Run: headless pygame with SDL's dummy video driver; simulated clock (each Clock.tick advances the game by its frame time, no real sleeping); random seed 0; keys injected as events and as key.get_pressed() state; no mouse input.
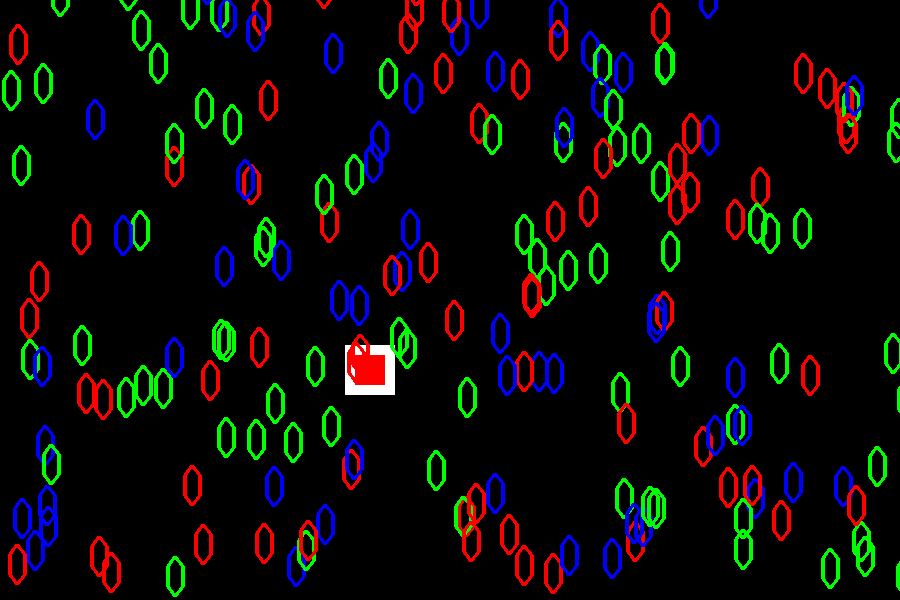
Frame 1 of 4 · flips 1–60 · no input
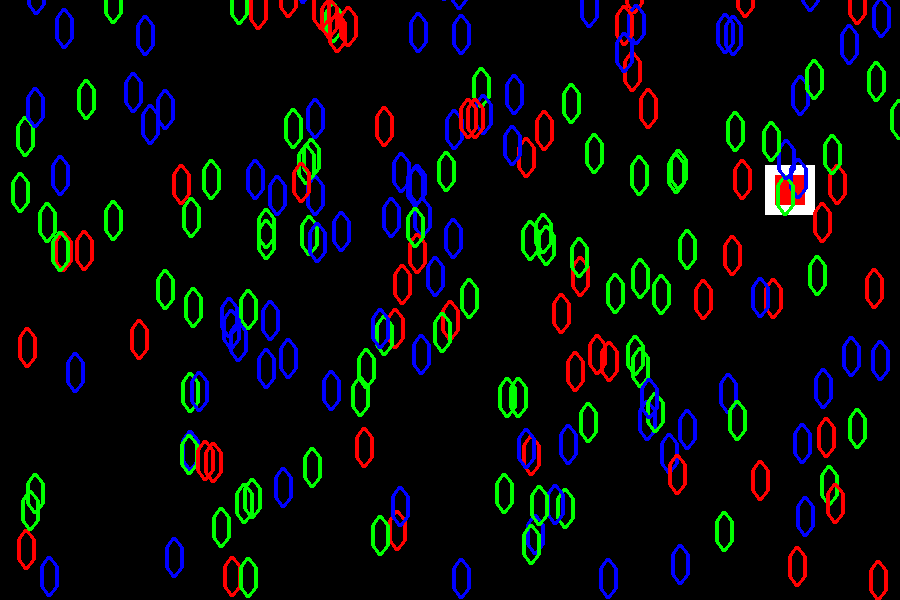
Frame 2 of 4 · flips 61–180 · tapped SPACE, RETURN · held RIGHT (→), D
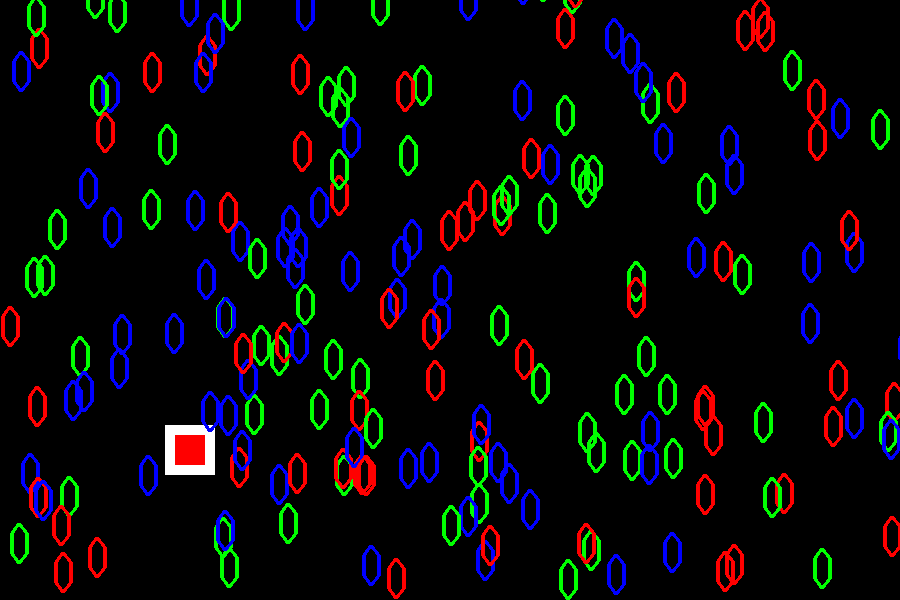
Frame 3 of 4 · flips 181–300 · held DOWN (↓), S
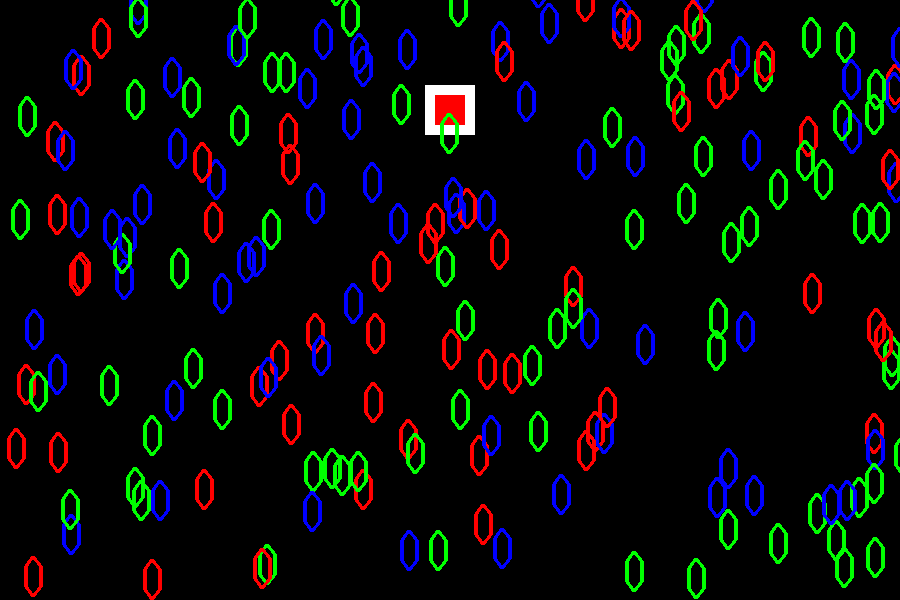
Frame 4 of 4 · flips 301–420 · held LEFT (←), A, UP (↑), W

The pygame program that drew these frames:

import pygame
from random import randint, choice
#Single-color rupees mode is commented out in tripple quotes
#Start the engine
pygame.init()

# Define constants
BLACK = (0, 0,0)
WHITE = (255, 255, 255)
GREEN = (0, 255,0)
RED = (255, 0, 0)
BLUE = (0, 0, 255)
PI = 3.141592653

#Window size
size = (900, 600)
#Window title
pygame.display.set_caption("INFINITE RGB RUPEES")
#Create a window of size 'size'
screen = pygame.display.set_mode(size)

#Variable to keep the main loop running
done = False
 
#Used to manage how fast the screen updates
clock = pygame.time.Clock()

#Initial rectangle coordinates
rect_x, rect_y = 50, 50
#Rectangle's moving speeds
rect_change_x, rect_change_y = 5, 5

#Number of rupees to be created initially
num_rupees = 200
rupees_list = []
for i in range(num_rupees):
    top_left = [randint(0,size[0]), randint(0,size[1])]
    top_right = [top_left[0]+15, top_left[1]]
    top_middle = [(top_left[0]+top_right[0])//2, (top_left[1]+top_right[1])//2 - 10]
    bottom_left = [top_left[0], top_left[1]+20]
    bottom_right = [top_right[0], top_right[1]+20]
    bottom_middle = [top_middle[0], top_middle[1]+40]
    rupees_list.append([top_left, top_middle, top_right, bottom_right, bottom_middle, bottom_left])

#Main Loop
while not done:
    #Check for user events
    for event in pygame.event.get(): #User did something
        if event.type == pygame.QUIT: #If user clicked Close
            done = True #Flag that the main loop needs to be terminated

    #Fill the screen with black
    screen.fill(BLACK)

    #Draw a rectangle (a square in this case)
    #Draw it starting at (50,50), 50px wide and 50px tall
    pygame.draw.rect(screen, WHITE, (rect_x, rect_y, 50, 50))
    #Draw another rectangle, "inside" the first one, coordinates offset by 10 units, and 20px smaller in height and width
    pygame.draw.rect(screen, RED, (rect_x+10, rect_y+10, 30, 30))
    
    #Move the rectangle's coordinates by these values, each frame
    rect_x += rect_change_x
    rect_y += rect_change_y
    #If the rectangle is about to go out of the screen, bounce it in the opposite direction
    if rect_x > (size[0]-50) or rect_x < 0:
        rect_change_x *= -1
    if rect_y > (size[1]-50) or rect_y < 0:
        rect_change_y *= -1

    #Draw the rupees
    for i in range(len(rupees_list)):
        pygame.draw.polygon(screen, choice((RED, BLUE, GREEN)), rupees_list[i],4)
        #Move each vertex of each rupee 7 units down
        for j in range(len(rupees_list[i])):
            rupees_list[i][j][1] += 7
        #If rupees are going out of vertical bounds create new ones to be drawn at the top
        if rupees_list[i][4][1] > size[1]:
            top_left = [randint(0,size[0]), randint(-50,-10)]
            top_right = [top_left[0]+15, top_left[1]]
            top_middle = [(top_left[0]+top_right[0])//2, (top_left[1]+top_right[1])//2 - 10]
            bottom_left = [top_left[0], top_left[1]+20]
            bottom_right = [top_right[0], top_right[1]+20]
            bottom_middle = [top_middle[0], top_middle[1]+40]
            rupees_list[i] = [top_left, top_middle, top_right, bottom_right, bottom_middle, bottom_left]

    #This waits to display the screen until the program has finished drawing
    pygame.display.flip()
    #FPS count
    clock.tick(30)

#Quit the program properly
pygame.quit()
